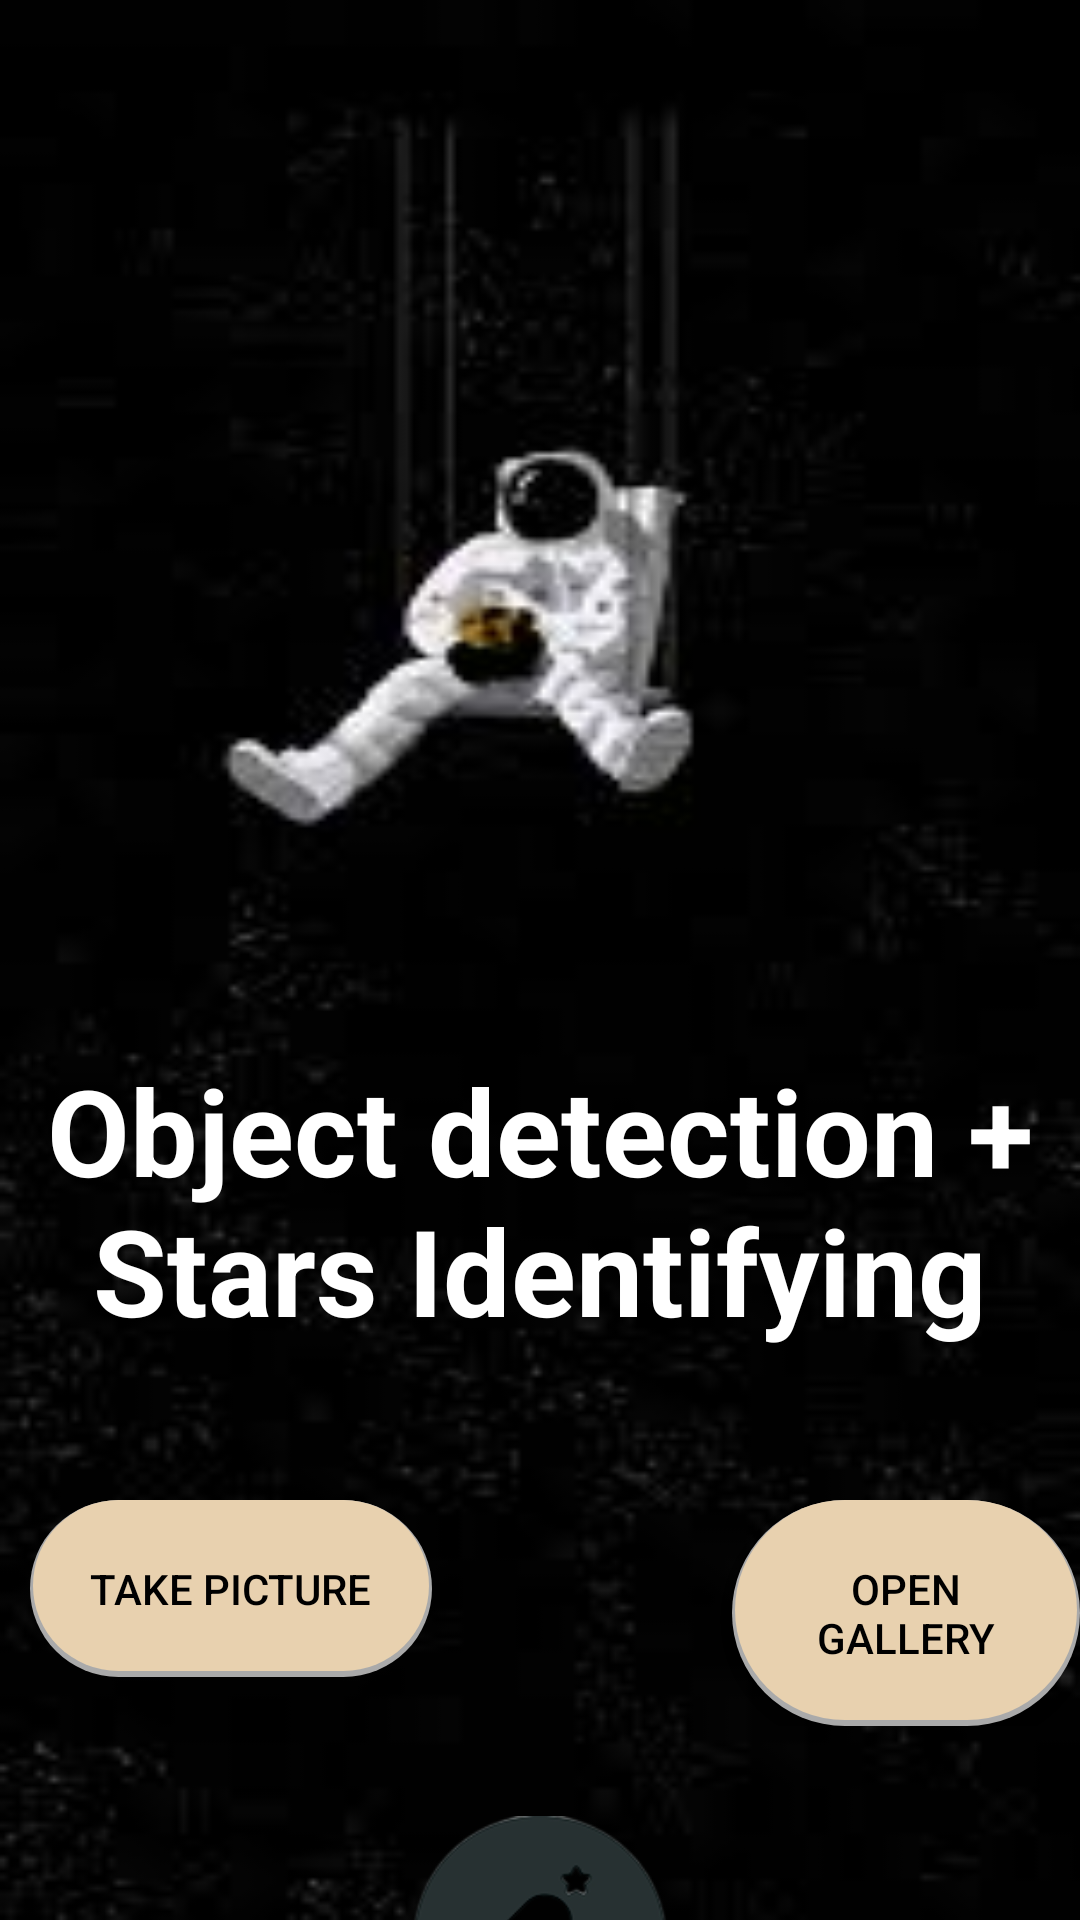

Android layout source for this screen:
<!-- AndroidManifest.xml: application theme Theme.SATLOT -->
<!-- res/layout/activity_main.xml -->
<LinearLayout
    android:orientation="vertical"
    xmlns:android="http://schemas.android.com/apk/res/android"
    xmlns:app="http://schemas.android.com/apk/res-auto"
    xmlns:tools="http://schemas.android.com/tools"
    android:layout_width="match_parent"
    android:layout_height="match_parent"
    android:background="@drawable/main_background"
    tools:context=".MainActivity">


    <TextView
        android:id="@+id/desc"
        android:layout_width="wrap_content"
        android:layout_height="wrap_content"
        android:layout_marginTop="350dp"
        android:text="Object detection + Stars Identifying"
        android:textAlignment="center"
        android:textColor="#FFFFFF"
        android:textSize="40sp"
        android:textStyle="bold" />

    <LinearLayout
        android:layout_width="match_parent"
        android:layout_height="wrap_content"
        android:orientation="horizontal"
        android:layout_marginTop="50dp">

        <androidx.appcompat.widget.AppCompatButton
            android:id="@+id/TakeLive"
            android:layout_width="wrap_content"
            android:layout_height="wrap_content"
            android:background="@drawable/round_button"
            android:padding="20dp"
            android:layout_marginStart="10dp"
            android:gravity="start"
            android:text="Take Picture"
            android:textColor="@color/black" />

        <androidx.appcompat.widget.AppCompatButton
            android:id="@+id/OpenGallery"
            android:layout_width="wrap_content"
            android:layout_height="wrap_content"
            android:layout_marginStart="100dp"
            android:background="@drawable/round_button"
            android:padding="20dp"
            android:text="Open Gallery"
            android:textColor="@color/black" />

    </LinearLayout>

    <ImageView
        android:id="@+id/app_logo"
        android:layout_width="150dp"
        android:layout_height="150dp"
        android:layout_gravity="center|bottom"
        android:layout_marginTop="30dp"
        app:srcCompat="@drawable/satlot_logo" />

    <ImageView
        android:id="@+id/captured_image"
        android:layout_width="match_parent"
        android:layout_height="wrap_content"
        android:layout_marginTop="20dp"
        android:scaleType="fitCenter" />

</LinearLayout>
<!-- resources referenced by this layout -->
<resources>
  <color name="black">#FF000000</color>
  <!-- drawable main_background: jpeg bitmap (drawable, 3681 bytes) -->
  <!-- drawable round_button (drawable) -->
  <?xml version="1.0" encoding="utf-8"?>
  <layer-list xmlns:android="http://schemas.android.com/apk/res/android">
      <item >
          <shape
              android:shape="rectangle">
  
              <solid android:color="@android:color/darker_gray" />
              <corners android:radius="45dp"/>
  
          </shape>
      </item>
      <item android:right="1dp" android:left="1dp" android:bottom="2dp">
          <shape
              android:shape="rectangle">
              <solid android:color="@color/button"/>
              <corners android:radius="45dp"/>
          </shape>
      </item>
  </layer-list>
  <!-- drawable satlot_logo: png bitmap (drawable, 44431 bytes) -->
  <style name="Theme.SATLOT" parent="Theme.MaterialComponents.DayNight.NoActionBar">
          
          <item name="colorPrimary">@color/purple_500</item>
          <item name="colorPrimaryVariant">@color/purple_700</item>
          <item name="colorOnPrimary">@color/white</item>
          
          <item name="colorSecondary">@color/teal_200</item>
          <item name="colorSecondaryVariant">@color/teal_700</item>
          <item name="colorOnSecondary">@color/black</item>
          
          <item name="android:statusBarColor">?attr/colorPrimaryVariant</item>
          
      </style>
  <color name="button">#e8d1af</color>
  <color name="purple_500">#FF6200EE</color>
  <color name="purple_700">#FF3700B3</color>
  <color name="white">#FFFFFFFF</color>
  <color name="teal_200">#FF03DAC5</color>
  <color name="teal_700">#FF018786</color>
</resources>
